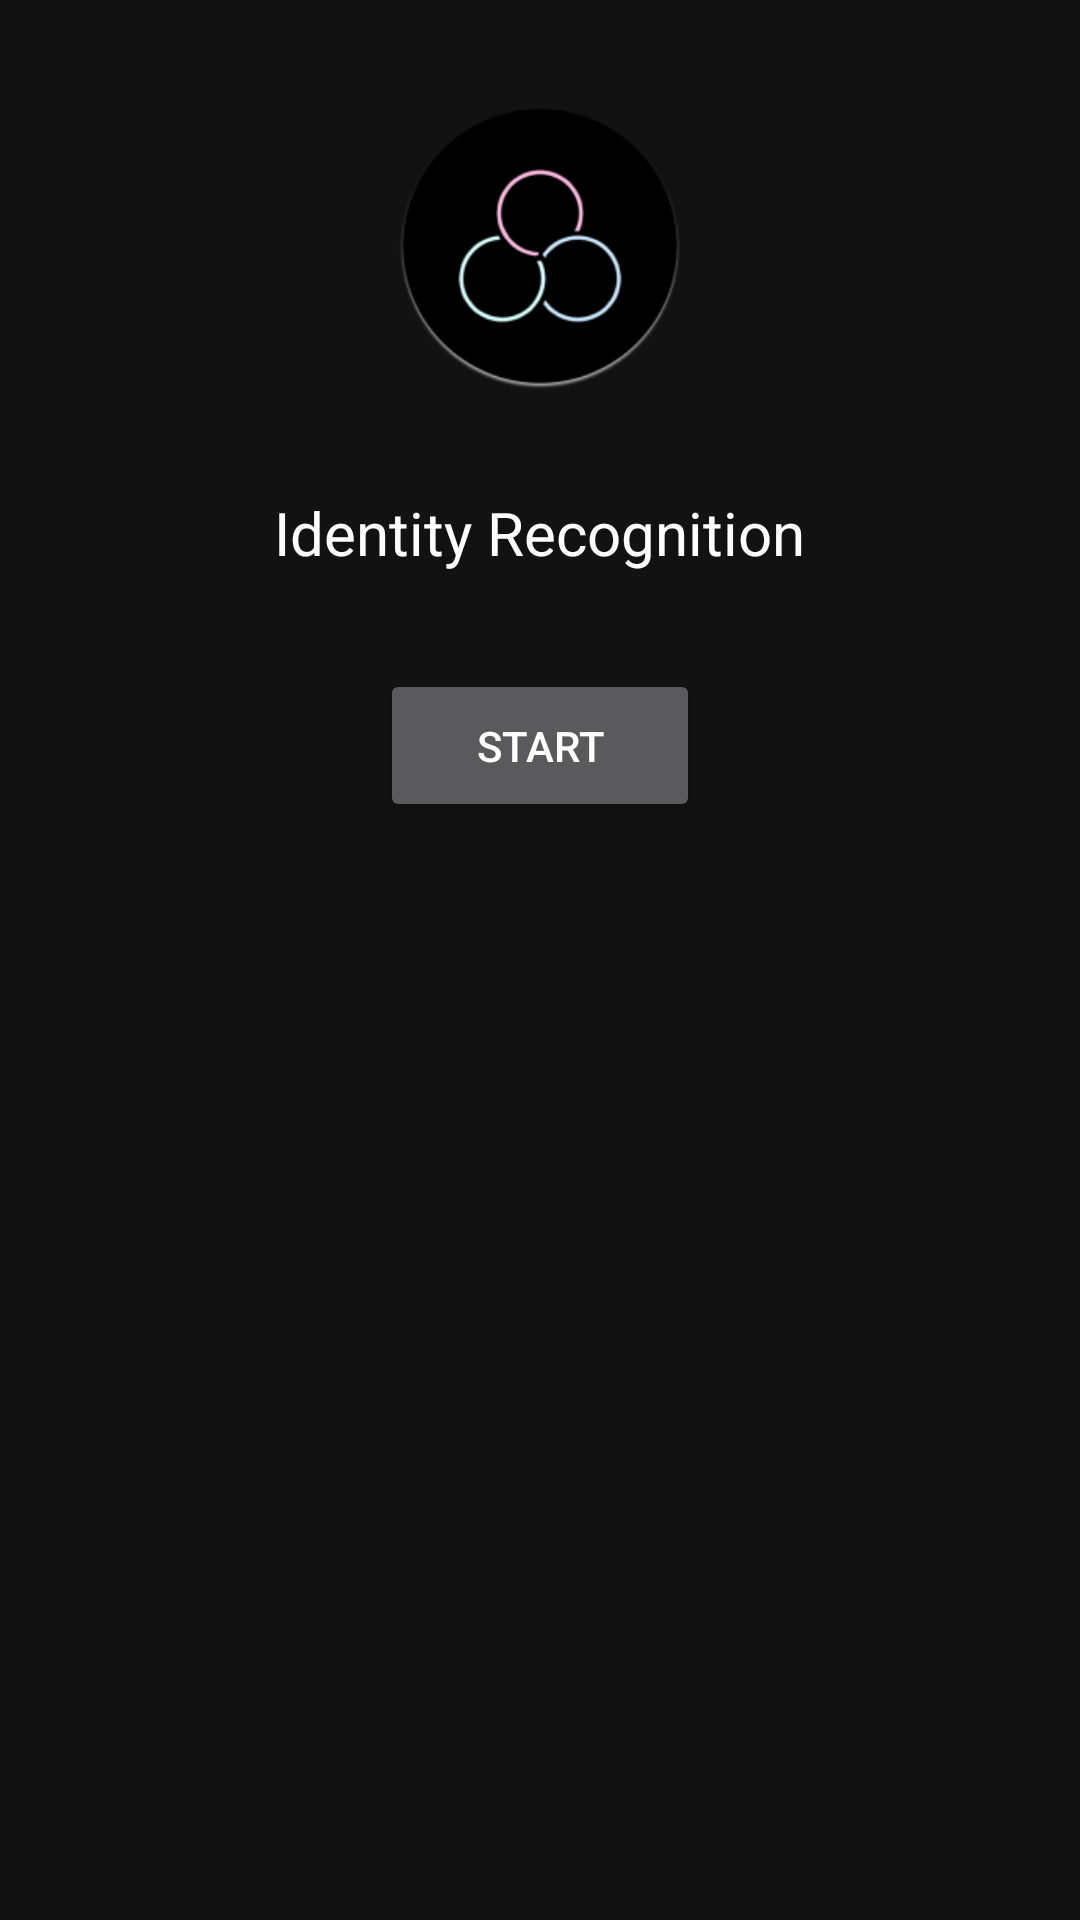

Android layout source for this screen:
<!-- AndroidManifest.xml: application theme Theme.IdentityRecognition -->
<!-- res/layout/activity_chooser.xml -->
<?xml version="1.0" encoding="utf-8"?>
<LinearLayout xmlns:android="http://schemas.android.com/apk/res/android"
    xmlns:app="http://schemas.android.com/apk/res-auto"
    android:layout_width="match_parent"
    android:layout_height="match_parent"
    android:layout_weight="1"
    android:orientation="vertical"
    android:paddingLeft="@dimen/activity_horizontal_margin"
    android:paddingTop="@dimen/activity_vertical_margin"
    android:paddingRight="@dimen/activity_horizontal_margin"
    android:paddingBottom="@dimen/activity_vertical_margin">

  <ImageView
      android:layout_width="wrap_content"
      android:layout_height="100dp"
      android:layout_gravity="center"
      android:layout_marginTop="32dp"
      android:contentDescription="@string/app_name"
      app:srcCompat="@drawable/logo_moon" />

  <TextView
      android:layout_width="wrap_content"
      android:layout_height="wrap_content"
      android:layout_gravity="center"
      android:fontFamily="google-sans"
      android:gravity="center"
      android:paddingTop="32dp"
      android:paddingBottom="32dp"
      android:text="@string/app_name"
      android:textColor="@color/white"
      android:textSize="20sp" />

  <Button
      android:id="@+id/start"
      android:layout_width="wrap_content"
      android:layout_height="wrap_content"
      android:layout_gravity="center"
      android:gravity="center"
      android:paddingHorizontal="32dp"
      android:paddingVertical="16dp"
      android:text="@string/start"
      android:textAppearance="@style/TextAppearance.AppCompat.Body2" />

</LinearLayout>
<!-- resources referenced by this layout -->
<resources>
  <color name="white">#FFFFFFFF</color>
  <!-- drawable logo_moon: png bitmap (drawable, 15399 bytes) -->
  <string name="app_name" translatable="false">Identity Recognition</string>
  <string name="start" translatable="true">START</string>
  <style name="Theme.IdentityRecognition" parent="Theme.MaterialComponents.NoActionBar">
      
          <item name="colorPrimary">@color/grey</item>
          <item name="colorPrimaryVariant">@color/black</item>
          <item name="colorOnPrimary">@color/white</item>
          
          <item name="colorSecondary">@color/teal_200</item>
          <item name="colorSecondaryVariant">@color/teal_700</item>
          <item name="colorOnSecondary">@color/black</item>
          
          <item name="android:statusBarColor">?attr/colorPrimaryVariant</item>
          
      </style>
  <color name="grey">#FF666666</color>
  <color name="black">#FF000000</color>
  <color name="teal_200">#FF03DAC5</color>
  <color name="teal_700">#FF018786</color>
</resources>
